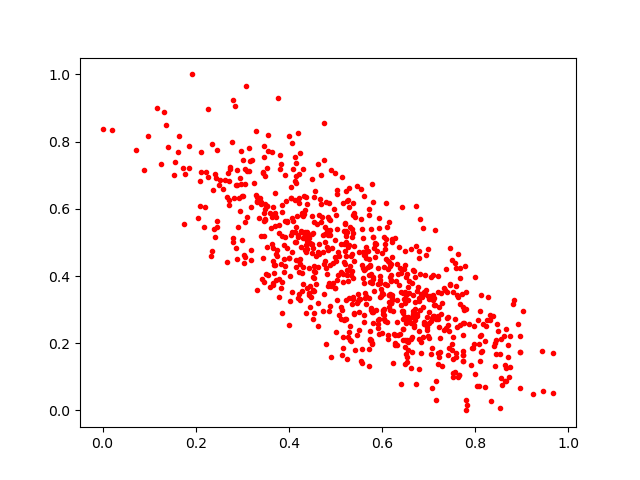

The table this chart was drawn from, first rows:
0.64215523, 0.29501516
0.4402, 0.5183
0.535, 0.3156
0.5152, 0.6181
0.3289, 0.8309
0.5475, 0.3474
0.5181, 0.4422
0.6141, 0.3444
0.4405, 0.5242
0.7732, 0.1766
0.6027, 0.2866
0.5728, 0.3338
0.6646, 0.2171
0.5077, 0.2832
0.4426, 0.3489
0.3652, 0.6047
0.3458, 0.7861
0.4012, 0.2533
0.8564, 0.07499
0.3958, 0.5649
0.5694, 0.4261
0.6099, 0.3726
0.7065, 0.06569
0.4186, 0.3336
0.5979, 0.3606
0.5752, 0.2092
0.7636, 0.3372
0.7518, 0.1534
0.383, 0.3642
0.4777, 0.5244
0.897, 0.06712
0.8828, 0.3278
0.8738, 0.2204
0.2492, 0.6699
0.7626, 0.4642
0.2951, 0.5946
0.5912, 0.2687
0.767, 0.2532
0.658, 0.3838
0.373, 0.3871
0.5702, 0.473
0.6679, 0.2484
0.4143, 0.7353
0.713, 0.3126
0.7567, 0.1154
0.7452, 0.3742
0.4315, 0.6393
0.4725, 0.5235
0.5871, 0.496
0.3704, 0.5861
0.7738, 0.2603
0.5732, 0.3829
0.3492, 0.5682
0.6526, 0.2065
0.5613, 0.2641
0.6881, 0.2175
0.8653, 0.08733
0.6399, 0.07833
0.5143, 0.6937
0.3006, 0.7447
0.3291, 0.6403
... 777 more rows
